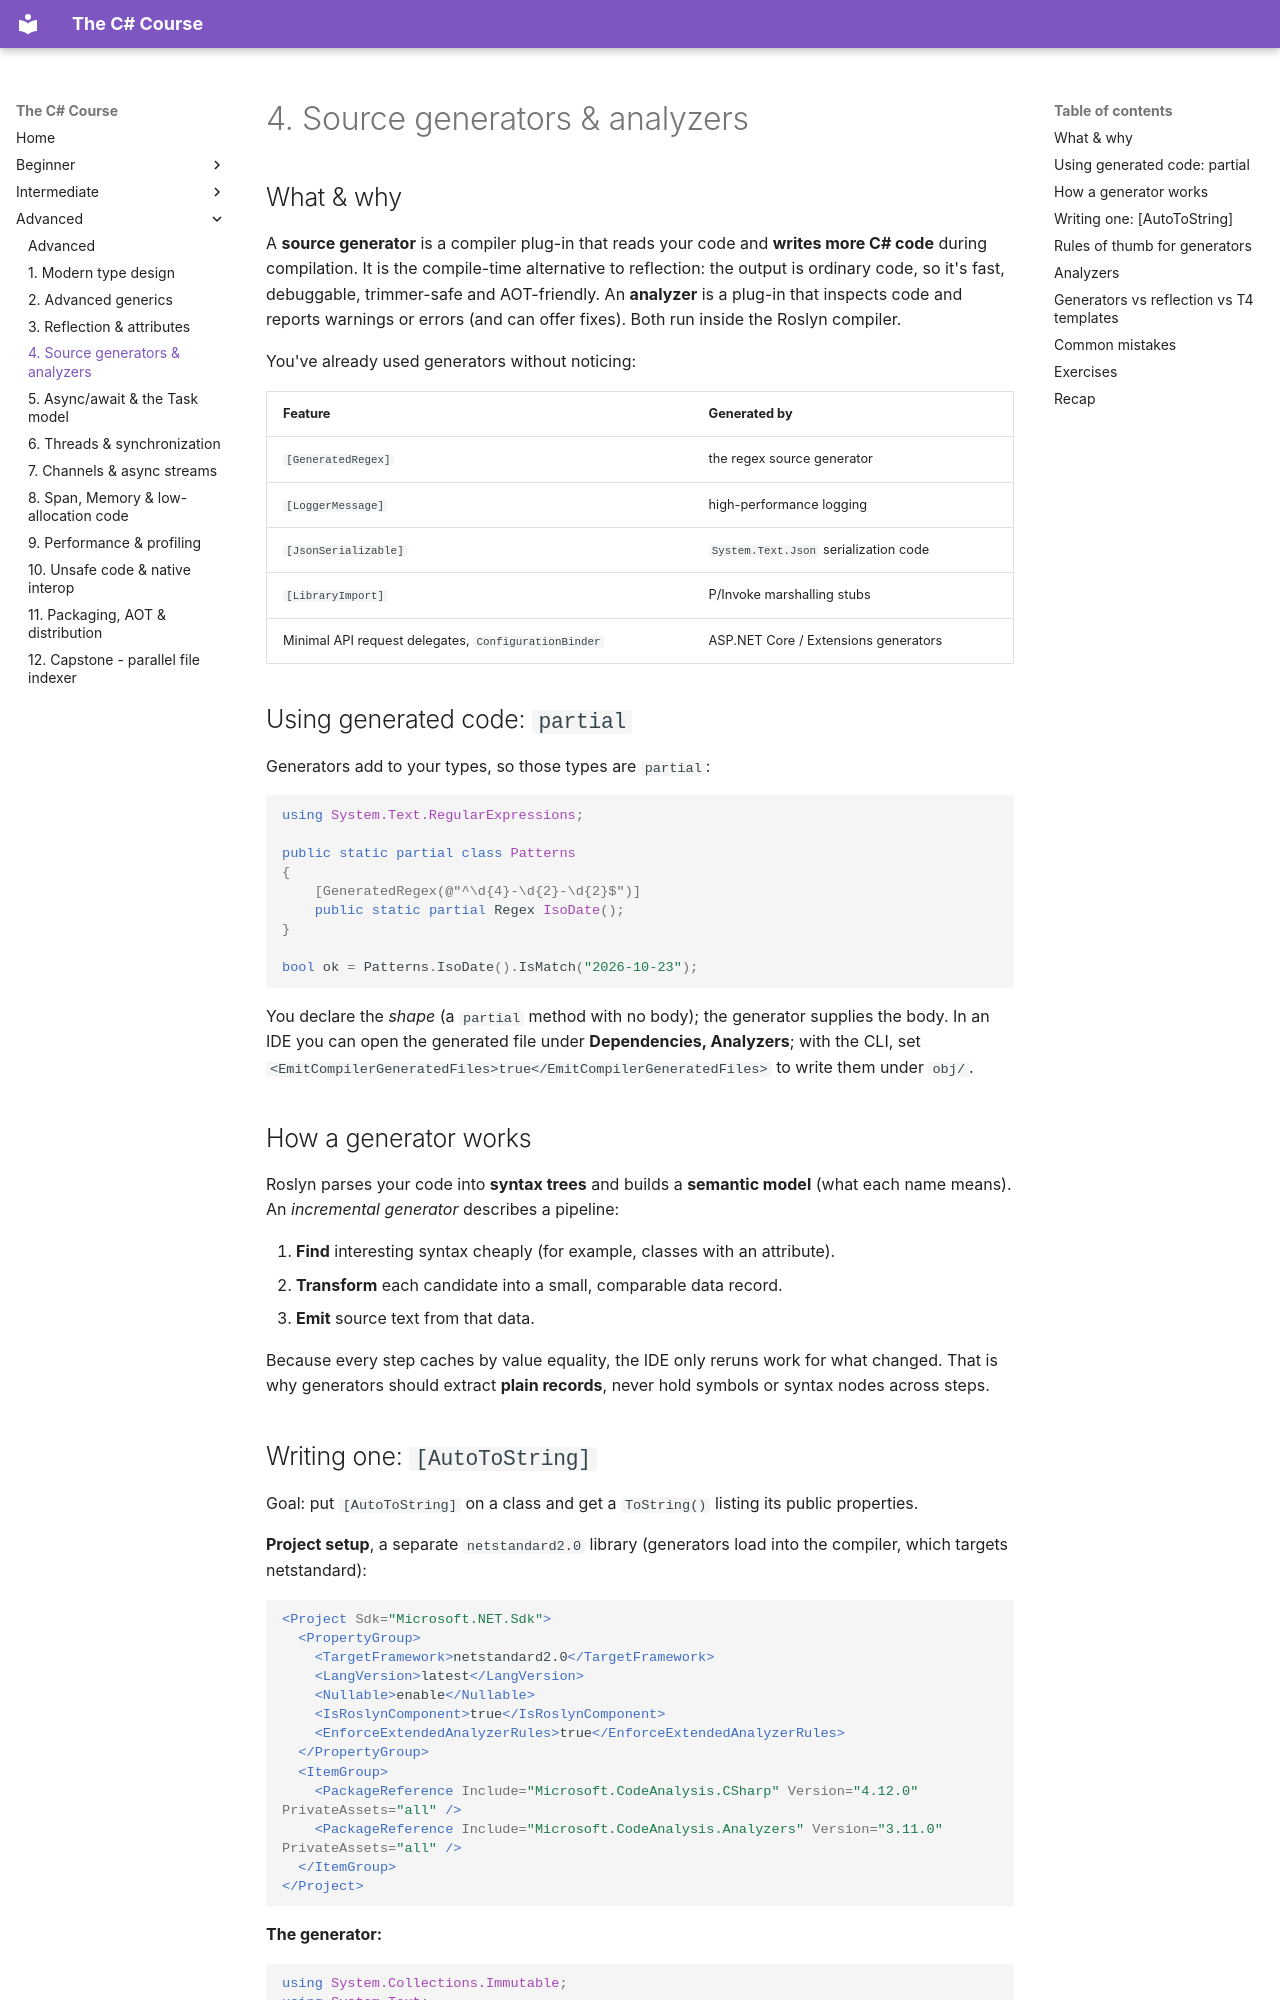

repository: HunterGHall/csharp-course · page: advanced/04-source-generators/index.html · generator: mkdocs

# 4. Source generators & analyzers

## What & why

A **source generator** is a compiler plug-in that reads your code and **writes more C# code** during compilation. It is the compile-time alternative to reflection: the output is ordinary code, so it's fast, debuggable, trimmer-safe and AOT-friendly. An **analyzer** is a plug-in that inspects code and reports warnings or errors (and can offer fixes). Both run inside the Roslyn compiler.

You've already used generators without noticing:

| Feature | Generated by |
| --- | --- |
| `[GeneratedRegex]` | the regex source generator |
| `[LoggerMessage]` | high-performance logging |
| `[JsonSerializable]` | `System.Text.Json` serialization code |
| `[LibraryImport]` | P/Invoke marshalling stubs |
| Minimal API request delegates, `ConfigurationBinder` | ASP.NET Core / Extensions generators |

## Using generated code: `partial`

Generators add to your types, so those types are `partial`:

```csharp
using System.Text.RegularExpressions;

public static partial class Patterns
{
    [GeneratedRegex(@"^\d{4}-\d{2}-\d{2}$")]
    public static partial Regex IsoDate();
}

bool ok = Patterns.IsoDate().IsMatch("2026-10-23");
```

You declare the *shape* (a `partial` method with no body); the generator supplies the body. In an IDE you can open the generated file under **Dependencies, Analyzers**; with the CLI, set `<EmitCompilerGeneratedFiles>true</EmitCompilerGeneratedFiles>` to write them under `obj/`.

## How a generator works

Roslyn parses your code into **syntax trees** and builds a **semantic model** (what each name means). An *incremental generator* describes a pipeline:

1. **Find** interesting syntax cheaply (for example, classes with an attribute).
2. **Transform** each candidate into a small, comparable data record.
3. **Emit** source text from that data.

Because every step caches by value equality, the IDE only reruns work for what changed. That is why generators should extract **plain records**, never hold symbols or syntax nodes across steps.
